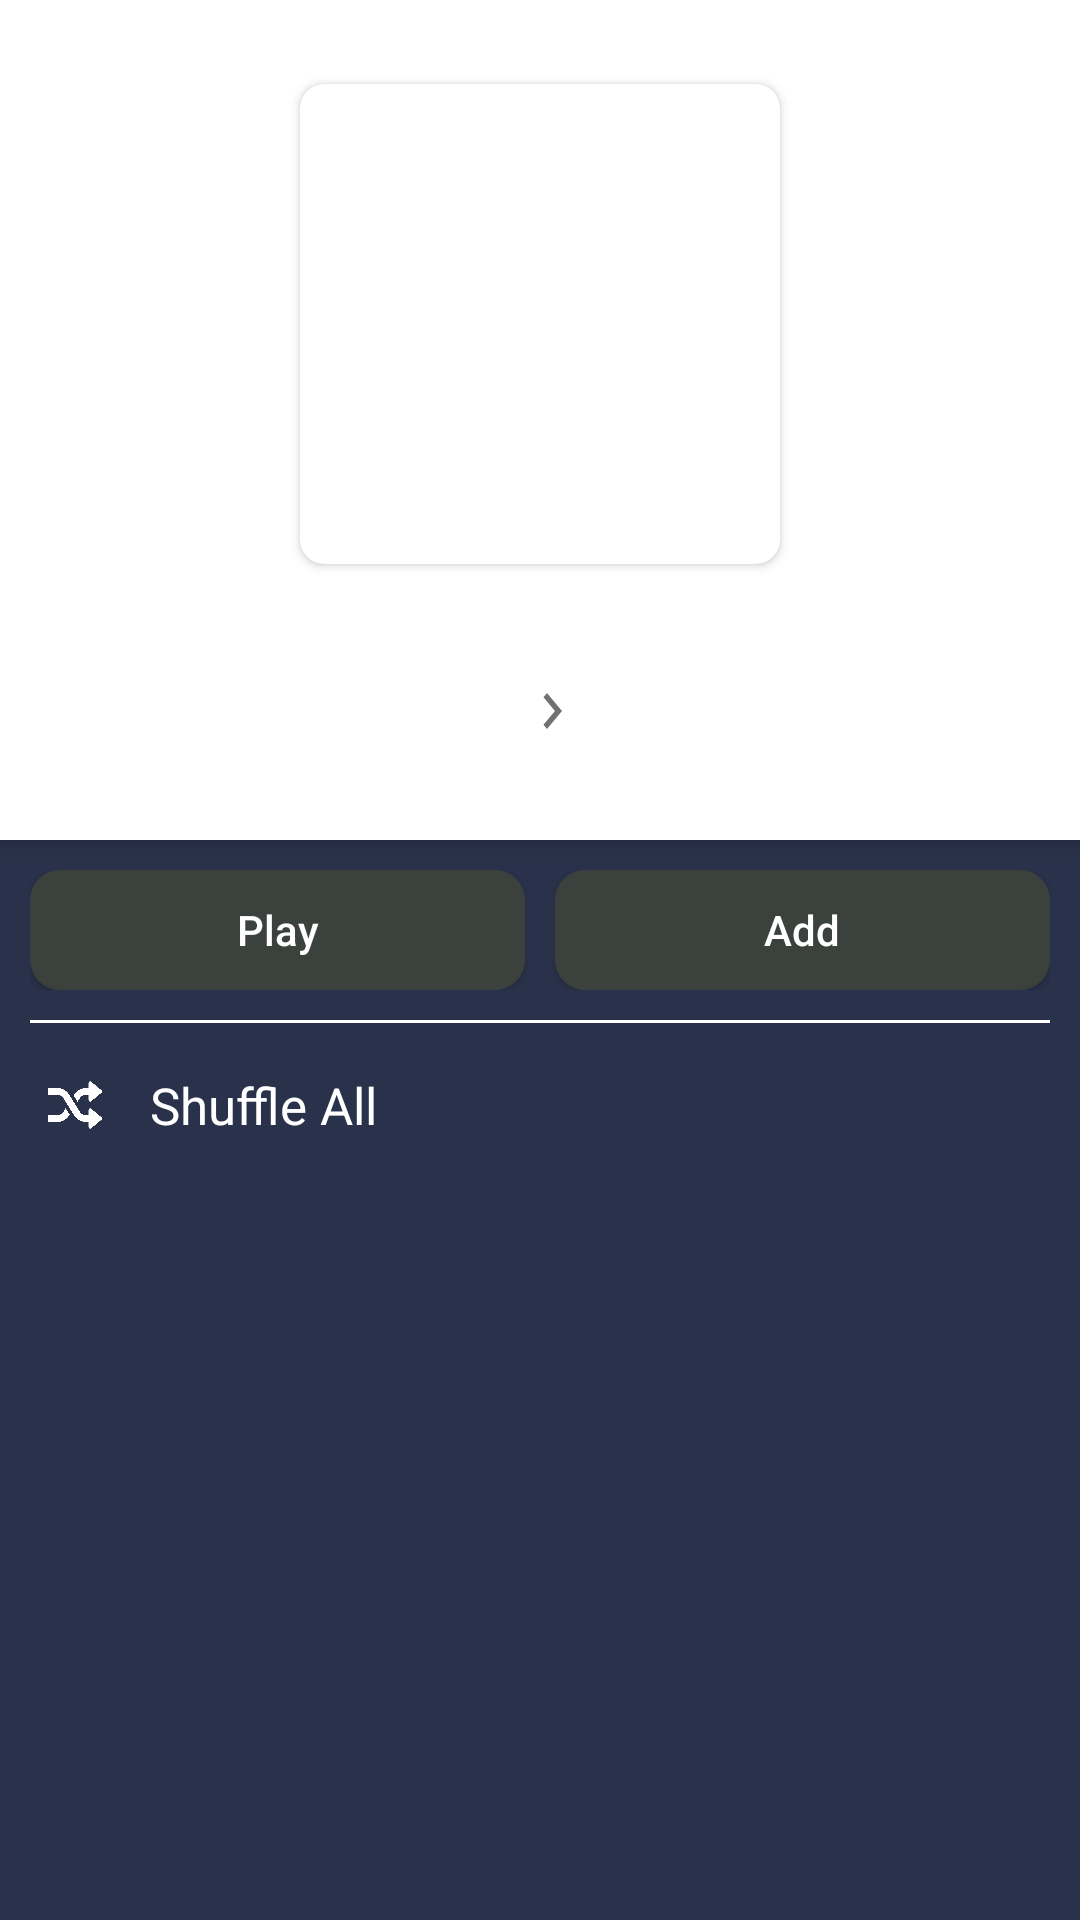

Here is an Android app screen rendered from its layout file. Give the layout XML and the strings, colors and styles it references.
<!-- AndroidManifest.xml: application theme AppTheme -->
<!-- res/layout/fragment_album.xml -->
<?xml version="1.0" encoding="utf-8"?>
<androidx.coordinatorlayout.widget.CoordinatorLayout
android:id="@+id/albumMainContainer"
xmlns:android="http://schemas.android.com/apk/res/android"
xmlns:app="http://schemas.android.com/apk/res-auto"
xmlns:tools="http://schemas.android.com/tools"

    app:behavior_overlapTop="0dp"

android:layout_width="match_parent"
android:layout_height="match_parent"
tools:context=".ui.album.AlbumFragment">

    <com.google.android.material.appbar.AppBarLayout
        android:id="@+id/appbar"
        android:layout_width="match_parent"
        android:layout_height="wrap_content"

        android:elevation="0dp"

        tools:background="@color/softBlue">

        <androidx.constraintlayout.widget.ConstraintLayout
            android:id="@+id/appbarInnerContainer"

            android:layout_width="match_parent"
            android:layout_height="wrap_content">

            <ImageView
                android:id="@+id/appbarBg"
                android:layout_width="match_parent"
                android:layout_height="280dp"

                app:layout_constraintTop_toTopOf="parent"

                android:scaleType="center"/>

            <TextView
                android:id="@+id/bandNameTop"
                android:layout_width="wrap_content"
                android:layout_height="wrap_content"

                app:layout_constraintTop_toTopOf="parent"
                app:layout_constraintStart_toStartOf="parent"
                app:layout_constraintEnd_toEndOf="parent"

                android:layout_marginTop="20dp"
                android:alpha="0"

                tools:text="Linkin Park"
                android:textSize="17sp"
                android:textStyle="bold"
                android:textColor="@color/plainWhite"/>

            <ImageButton
                android:id="@+id/btnBack"
                android:layout_width="wrap_content"
                android:layout_height="wrap_content"

                app:layout_constraintTop_toTopOf="parent"
                app:layout_constraintLeft_toLeftOf="parent"

                android:layout_marginTop="10dp"
                android:src="@drawable/ic_chevron_left_white_24dp"
                android:background="@null"/>

            <androidx.cardview.widget.CardView
                android:id="@+id/artworkContainer"
                android:layout_width="wrap_content"
                android:layout_height="wrap_content"

                app:layout_constraintTop_toTopOf="parent"
                app:layout_constraintStart_toStartOf="parent"
                app:layout_constraintEnd_toEndOf="parent"

                app:cardCornerRadius="8dp"
                android:clipToPadding="true"

                android:layout_marginTop="28dp">

                <ImageView
                    android:id="@+id/artwork"
                    android:layout_width="160dp"
                    android:layout_height="160dp"

                    android:src="@drawable/gorillaz"
                    android:scaleType="fitCenter"/>

            </androidx.cardview.widget.CardView>

            <ImageButton
                android:id="@+id/btnMore"
                android:layout_width="wrap_content"
                android:layout_height="wrap_content"

                app:layout_constraintTop_toTopOf="parent"
                app:layout_constraintEnd_toEndOf="parent"

                android:padding="5dp"
                android:layout_marginTop="10dp"
                android:layout_marginEnd="5dp"

                android:src="@drawable/ic_more_horiz_whtite_24dp"
                android:background="@null"/>

            <LinearLayout
                android:id="@+id/albumInfoContainer"
                android:layout_width="wrap_content"
                android:layout_height="wrap_content"
                android:orientation="vertical"

                app:layout_constraintTop_toBottomOf="@id/artworkContainer"
                app:layout_constraintStart_toStartOf="parent"
                app:layout_constraintEnd_toEndOf="parent"

                android:gravity="center"
                >

                <TextView
                    android:id="@+id/albumName"
                    android:layout_width="wrap_content"
                    android:layout_height="wrap_content"

                    android:layout_marginTop="17dp"

                    tools:text="Feelin Good Inc."
                    android:textColor="@color/plainWhite"
                    android:textStyle="bold"
                    android:textSize="17sp"/>

                <TextView
                    android:id="@+id/bandName"
                    android:layout_width="wrap_content"
                    android:layout_height="wrap_content"

                    android:layout_marginTop="-3dp"
                    android:layout_marginStart="4dp"
                    android:drawableEnd="@drawable/ic_chevron_right_white_24dp"

                    tools:text="Linkin Park"
                    android:textColor="@color/greyishGrey"
                    android:textSize="17sp"/>

                <TextView
                    android:id="@+id/genreAndYear"
                    android:layout_width="wrap_content"
                    android:layout_height="wrap_content"

                    android:layout_marginTop="-3dp"

                    tools:text="Rock • 2020"
                    android:textColor="@color/greyishGrey"
                    android:textSize="13sp"/>

            </LinearLayout>

        </androidx.constraintlayout.widget.ConstraintLayout>

    </com.google.android.material.appbar.AppBarLayout>

    <androidx.core.widget.NestedScrollView
        android:id="@+id/albumNestedScrollView"
        android:layout_width="match_parent"
        android:layout_height="match_parent"

        android:background="@color/homeBackgroundColor"
        android:overScrollMode="never"

        app:layout_behavior="@string/appbar_scrolling_view_behavior">

        <LinearLayout
            android:layout_width="match_parent"
            android:layout_height="wrap_content"

            android:padding="@dimen/horizontal_padding"

            android:orientation="vertical">

            <LinearLayout
                android:layout_width="match_parent"
                android:layout_height="wrap_content">

                <Button
                    android:layout_width="120dp"
                    android:layout_height="40dp"

                    android:layout_weight="1"

                    android:layout_marginEnd="@dimen/album_btn_margin_half"

                    android:background="@drawable/button_background"

                    android:text="@string/album_btn_play"
                    android:textAllCaps="false"
                    android:textColor="@color/plainWhite"/>

                <Button
                    android:layout_width="120dp"
                    android:layout_height="40dp"

                    android:layout_weight="1"
                    android:layout_gravity="center"

                    android:layout_marginStart="@dimen/album_btn_margin_half"

                    android:background="@drawable/button_background"

                    android:text="@string/album_btn_add"
                    android:textAllCaps="false"
                    android:textColor="@color/plainWhite"/>
            </LinearLayout>

            <View
                android:layout_width="match_parent"
                android:layout_height="1dp"

                android:layout_marginTop="@dimen/vertical_padding"
                android:layout_marginBottom="@dimen/vertical_padding"

                android:background="@color/plainWhite"/>

            <LinearLayout
                android:layout_width="match_parent"
                android:layout_height="wrap_content"

                android:paddingTop="6dp"
                android:paddingBottom="6dp"

                android:gravity="center"

                android:orientation="horizontal">

                <ImageView
                    android:layout_width="30dp"
                    android:layout_height="18dp"

                    android:src="@drawable/shuffle"/>

                <TextView
                    android:layout_width="match_parent"
                    android:layout_height="wrap_content"

                    android:layout_marginStart="10dp"

                    android:text="@string/album_shuffle_all"
                    android:textColor="@color/plainWhite"
                    android:textSize="17sp"/>

            </LinearLayout>

            <androidx.recyclerview.widget.RecyclerView
                android:id="@+id/albumRecyclerView"
                android:layout_width="match_parent"
                android:layout_height="wrap_content"

                android:nestedScrollingEnabled="false"

                tools:listitem="@layout/item_album_track"
                tools:itemCount="10"/>

        </LinearLayout>

    </androidx.core.widget.NestedScrollView>

</androidx.coordinatorlayout.widget.CoordinatorLayout>
<!-- res/layout/item_album_track.xml (included above) -->
<?xml version="1.0" encoding="utf-8"?>
<LinearLayout xmlns:android="http://schemas.android.com/apk/res/android"
    android:layout_width="match_parent"
    android:layout_height="wrap_content"
    xmlns:tools="http://schemas.android.com/tools"
    android:orientation="horizontal"

    android:gravity="center_vertical"
    
    android:layout_marginBottom="8dp"
    android:layout_marginTop="8dp">

    <TextView
        android:id="@+id/trackNumber"
        android:layout_width="20dp"
        android:layout_height="wrap_content"

        android:gravity="center"
        android:layout_marginStart="@dimen/_5dp"
        android:layout_marginEnd="15dp"
        android:lines="1"

        tools:text="11"
        android:textSize="15sp"
        android:textColor="@color/greyishGrey"/>

    <TextView
        android:id="@+id/trackName"
        android:layout_width="0dp"
        android:layout_height="wrap_content"
        android:lines="1"

        android:layout_weight="1"

        tools:text="Living on a prayer"
        android:textSize="15sp"
        android:textColor="@color/plainWhite"/>

    <TextView
        android:id="@+id/trackLength"
        android:layout_width="wrap_content"
        android:layout_height="wrap_content"

        android:layout_marginEnd="@dimen/_10dp"

        tools:text="2:28"
        android:textSize="15sp"
        android:textColor="@color/greyishGrey"/>

    <ImageButton
        android:id="@+id/btnMore"
        android:layout_width="wrap_content"
        android:layout_height="wrap_content"

        android:background="@null"
        android:src="@drawable/ic_track_more_horiz_whtite_12dp"/>

</LinearLayout>
<!-- resources referenced by this layout -->
<resources>
  <color name="greyishGrey">#717171</color>
  <color name="homeBackgroundColor">#2A324B</color>
  <color name="plainWhite">#FFFFFF</color>
  <color name="softBlue">#83BBE3</color>
  <dimen name="_10dp">10dp</dimen>
  <dimen name="_5dp">5dp</dimen>
  <dimen name="album_btn_margin_half">5dp</dimen>
  <dimen name="horizontal_padding">10dp</dimen>
  <dimen name="vertical_padding">10dp</dimen>
  <!-- drawable button_background (drawable) -->
  <?xml version="1.0" encoding="utf-8"?>
  <shape
      xmlns:android="http://schemas.android.com/apk/res/android"
      android:shape="rectangle">
  
      <corners android:radius="@dimen/_10dp"/>
      <solid android:color="@color/homeBackgroundColorInverted"/>
  
  </shape>
  <!-- drawable ic_chevron_left_white_24dp (drawable) -->
  <vector android:alpha="0.8" android:height="41dp" android:tint="#FFFFFF"
      android:viewportHeight="24.0" android:viewportWidth="24.0"
      android:width="41dp" xmlns:android="http://schemas.android.com/apk/res/android">
      <path android:fillColor="#FF000000" android:pathData="M15.41,7.41L14,6l-6,6 6,6 1.41,-1.41L10.83,12z"/>
  </vector>
  <!-- drawable ic_chevron_right_white_24dp (drawable) -->
  <vector android:height="24dp" android:tint="#717171"
      android:viewportHeight="24.0" android:viewportWidth="24.0"
      android:width="20dp" xmlns:android="http://schemas.android.com/apk/res/android">
      <path android:fillColor="#FF000000" android:pathData="M10,6L8.59,7.41 13.17,12l-4.58,4.59L10,18l6,-6z"/>
  </vector>
  <!-- drawable ic_more_horiz_whtite_24dp (drawable) -->
  <vector android:alpha="0.8" android:height="32dp" android:tint="#FFFFFF"
      android:viewportHeight="24.0" android:viewportWidth="24.0"
      android:width="32dp" xmlns:android="http://schemas.android.com/apk/res/android">
      <path android:fillColor="#FF000000" android:pathData="M6,10c-1.1,0 -2,0.9 -2,2s0.9,2 2,2 2,-0.9 2,-2 -0.9,-2 -2,-2zM18,10c-1.1,0 -2,0.9 -2,2s0.9,2 2,2 2,-0.9 2,-2 -0.9,-2 -2,-2zM12,10c-1.1,0 -2,0.9 -2,2s0.9,2 2,2 2,-0.9 2,-2 -0.9,-2 -2,-2z"/>
  </vector>
  <!-- drawable ic_track_more_horiz_whtite_12dp (drawable) -->
  <vector android:height="21dp" android:tint="@color/greyishGrey"
      android:viewportHeight="24.0" android:viewportWidth="24.0"
      android:width="21dp" xmlns:android="http://schemas.android.com/apk/res/android">
      <path android:fillColor="#FF000000" android:pathData="M6,10c-1.1,0 -2,0.9 -2,2s0.9,2 2,2 2,-0.9 2,-2 -0.9,-2 -2,-2zM18,10c-1.1,0 -2,0.9 -2,2s0.9,2 2,2 2,-0.9 2,-2 -0.9,-2 -2,-2zM12,10c-1.1,0 -2,0.9 -2,2s0.9,2 2,2 2,-0.9 2,-2 -0.9,-2 -2,-2z"/>
  </vector>
  <!-- drawable shuffle: png bitmap (drawable-v24, 19268 bytes) -->
  <string name="album_btn_add">Add</string>
  <string name="album_btn_play">Play</string>
  <string name="album_shuffle_all">Shuffle All</string>
  <style name="AppTheme" parent="Theme.AppCompat.Light.NoActionBar">
          
          <item name="colorPrimary">@color/colorPrimary</item>
          <item name="colorPrimaryDark">@color/colorPrimaryDark</item>
          <item name="colorAccent">@color/colorAccent</item>
      </style>
  <color name="homeBackgroundColorInverted">#3B413C</color>
  <color name="colorPrimary">#FFFFFF</color>
  <color name="colorPrimaryDark">#41326A</color>
  <color name="colorAccent">#FFFFFF</color>
</resources>
